The GitHub repository noorainf18/Hex-Nut-Defective-Detection-and-Classification contains a labelled image folder "data" with 2 categories: broken, good. Examples follow, each with its label.

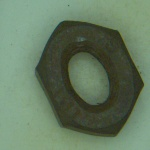
Label: broken

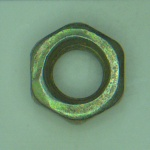
Label: good

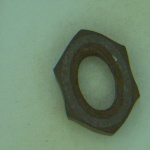
Label: broken

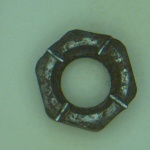
Label: broken

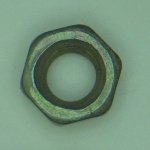
Label: good

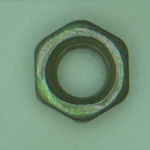
Label: good
